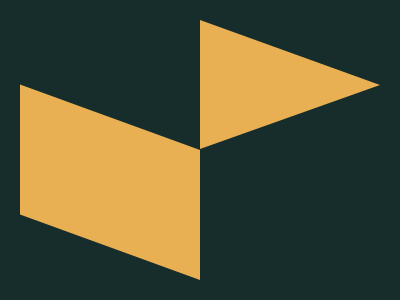

Recreate this image using only HTML and CSS.

<div class="a"></div>
<div class="b"></div>
<style>
  body{
    background:#172D2C
  }
  .a{
    transform:skewY(20deg) translate(12px,105px);
    width:180px;
    height:130px;
    background:#E9AF53;
  }
  .b{
  transform:translate(192px,-118px);
  width:0; 
  height:0; 
  border-top: 65px solid #172D2C;
  border-bottom: 64px solid #172D2C;  
  border-left: 180px solid #E9AF53;
  }
</style>
